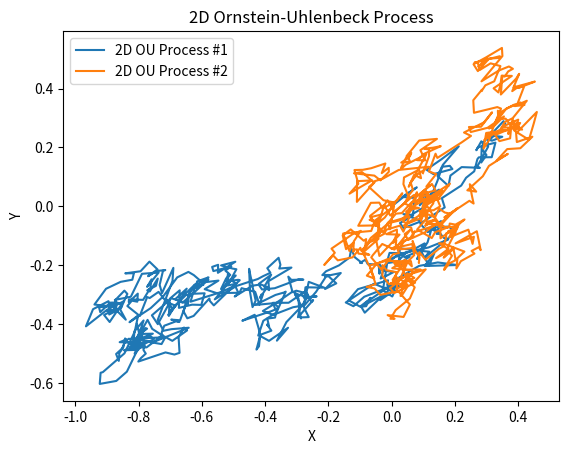

This chart was generated by the following Python code:
import numpy


def generate_ou_2d_process(n_realizations, n_steps, dt, B, Sigma, x0=None):
    """
    Generate realizations of a 2D Ornstein-Uhlenbeck process using the Euler-Maruyama method.

    Parameters:
    - n_realizations (int): Number of realizations to generate.
    - n_steps (int): Number of time steps for each realization.
    - dt (float): Time step size.
    - B (numpy.ndarray): 2x2 drift matrix.
    - Sigma (numpy.ndarray): 2x2 diffusion matrix.
    - x0 (numpy.ndarray, optional): Initial state. If None, starts at [0, 0].

    Returns:
    - List[numpy.ndarray]: List of arrays, each of shape (n_steps, 2) containing a simulated process.
    """
    # The code might work even if B and Sigma are not 2x2, but we assert here to make sure
    assert B.shape == (2, 2)
    assert Sigma.shape == (2, 2)
    
    if x0 is None:
        x0 = numpy.zeros(2)
    
    # Precompute the square root of Sigma * dt
    sqrt_Sigma_dt = numpy.linalg.cholesky(Sigma * dt)
    
    # Initialize the output list
    X = list()
    
    for _ in range(n_realizations):
        X_i = numpy.zeros((n_steps, 2))
        X_i[0] = x0
        
        for t in range(1, n_steps):
            dW = numpy.random.normal(0, 1, 2)
            X_i[t] = X_i[t-1] + numpy.dot(B, -X_i[t-1]) * dt + numpy.dot(sqrt_Sigma_dt, dW)
        
        X.append(X_i)
    
    return X


def _test_generation():
    import matplotlib.pyplot as plt

    fs = 1000
    B = 2 * numpy.array([[1.0, 0.0], [0.0, 1.0]])
    Sigma = numpy.array([[1, 0.5], [0.5, 1]])
    x_t = generate_ou_2d_process(n_realizations=1, n_steps=500, dt=1/fs, B=B, Sigma=Sigma)

    fs = 1000
    B = numpy.array([[9.46, 3.27], [3.27, 6.5]])
    Sigma = numpy.array([[1, 0.5], [0.5, 1]])
    z_t = generate_ou_2d_process(n_realizations=1, n_steps=500, dt=1/fs, B=B, Sigma=Sigma)

    plt.plot(x_t[0][:, 0], x_t[0][:, 1], label="2D OU Process #1")
    plt.plot(z_t[0][:, 0], z_t[0][:, 1], label="2D OU Process #2")
    plt.xlabel('X')
    plt.ylabel('Y')
    plt.title('2D Ornstein-Uhlenbeck Process')
    
    
    plt.legend()
    plt.show()

if __name__ == "__main__":
    _test_generation()